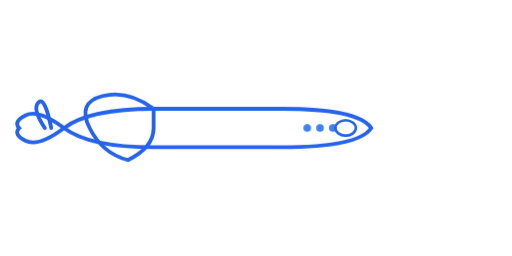
t = 0.00 s
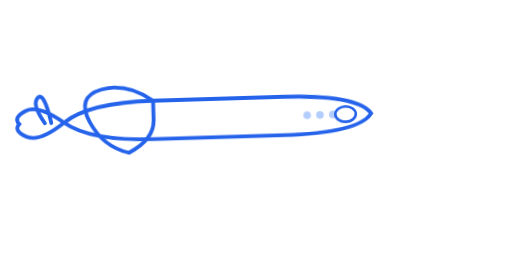
t = 0.56 s
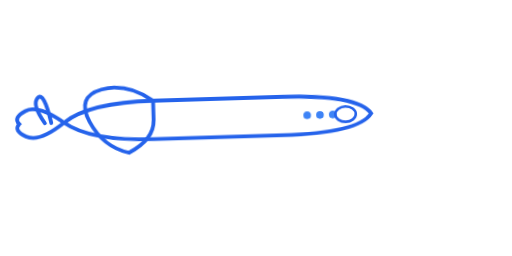
t = 0.94 s
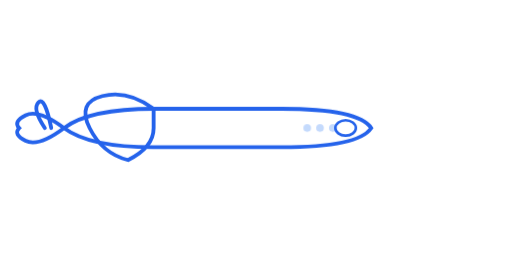
t = 1.50 s
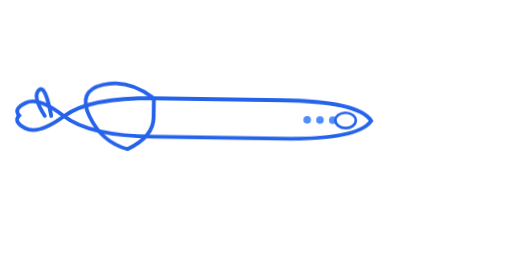
t = 2.06 s
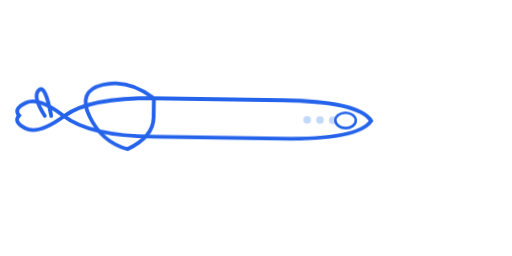
t = 2.44 s

The animated SVG that drew these frames (rendered in a browser with its animation timeline set to each time). Animation: 2 CSS @keyframes rules; one cycle of 3.00 s, repeats indefinitely.

<!-- Airplane SVG Animation -->
<svg width="300" height="200" viewBox="0 0 400 200" xmlns="http://www.w3.org/2000/svg">
  <defs>
    <style>
      .airplane {
        animation: fly 3s ease-in-out infinite;
        transform-origin: center;
      }
      
      @keyframes fly {
        0%, 100% {
          transform: translateY(0px) rotate(0deg);
        }
        25% {
          transform: translateY(-10px) rotate(-2deg);
        }
        50% {
          transform: translateY(0px) rotate(0deg);
        }
        75% {
          transform: translateY(-8px) rotate(1deg);
        }
      }
      
      .wing-dots circle {
        animation: blink 2s infinite;
      }
      
      @keyframes blink {
        0%, 50%, 100% {
          opacity: 1;
        }
        25%, 75% {
          opacity: 0.3;
        }
      }
    </style>
  </defs>
  
  <g class="airplane" transform="translate(50, 50)">
    <!-- Main fuselage -->
    <path d="M 50 100 Q 70 85 120 85 L 220 85 Q 280 85 290 100 Q 280 115 220 115 L 120 115 Q 70 115 50 100 Z" 
          fill="none" stroke="#2563eb" stroke-width="3" stroke-linecap="round"/>
    
    <!-- Wings -->
    <path d="M 120 85 Q 100 70 80 75 Q 60 80 70 100 Q 80 120 100 125 Q 120 115 120 100 Z" 
          fill="none" stroke="#2563eb" stroke-width="3" stroke-linecap="round"/>
    
    <!-- Tail -->
    <path d="M 50 100 Q 30 85 20 90 Q 10 95 15 100 Q 10 105 20 110 Q 30 115 50 100 Z" 
          fill="none" stroke="#2563eb" stroke-width="3" stroke-linecap="round"/>
    
    <!-- Tail fin -->
    <path d="M 40 100 Q 35 75 30 80 Q 25 85 35 100" 
          fill="none" stroke="#2563eb" stroke-width="3" stroke-linecap="round"/>
    
    <!-- Wing lights/dots -->
    <g class="wing-dots">
      <circle cx="240" cy="100" r="3" fill="#3b82f6"/>
      <circle cx="250" cy="100" r="3" fill="#3b82f6"/>
      <circle cx="260" cy="100" r="3" fill="#3b82f6"/>
    </g>
    
    <!-- Cockpit windows -->
    <ellipse cx="270" cy="100" rx="8" ry="6" fill="none" stroke="#2563eb" stroke-width="2"/>
  </g>
</svg>